Run: headless pygame with SDL's dummy video driver; simulated clock (each Clock.tick advances the game by its frame time, no real sleeping); random seed 0; keys injected as events and as key.get_pressed() state; no mouse input.
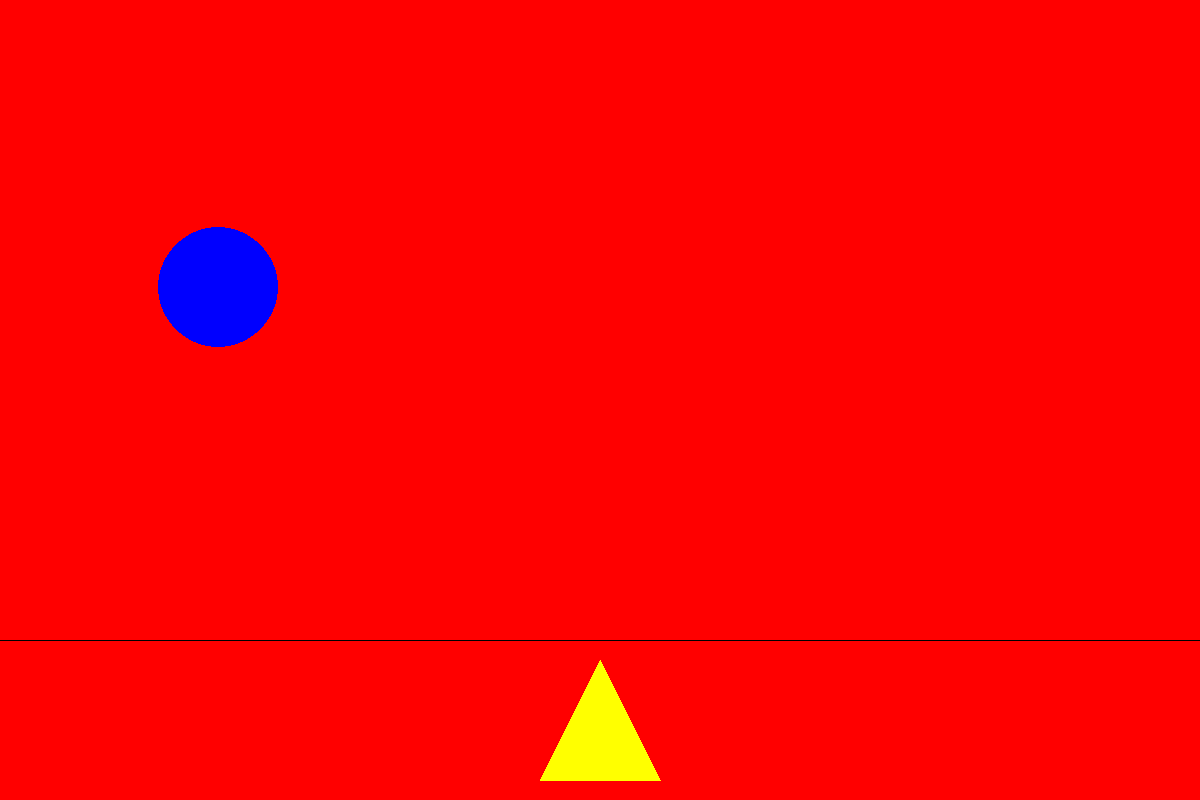
Frame 1 of 4 · flips 1–60 · no input
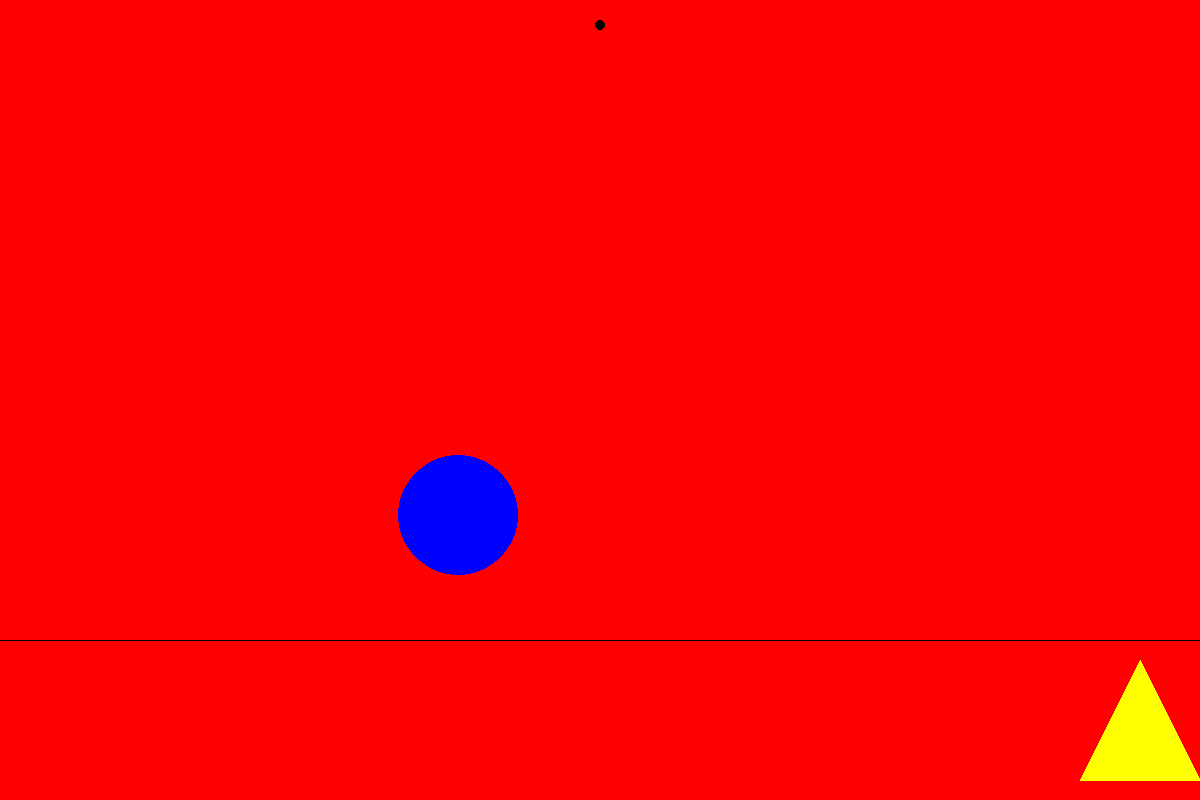
Frame 2 of 4 · flips 61–180 · tapped SPACE, RETURN · held RIGHT (→), D
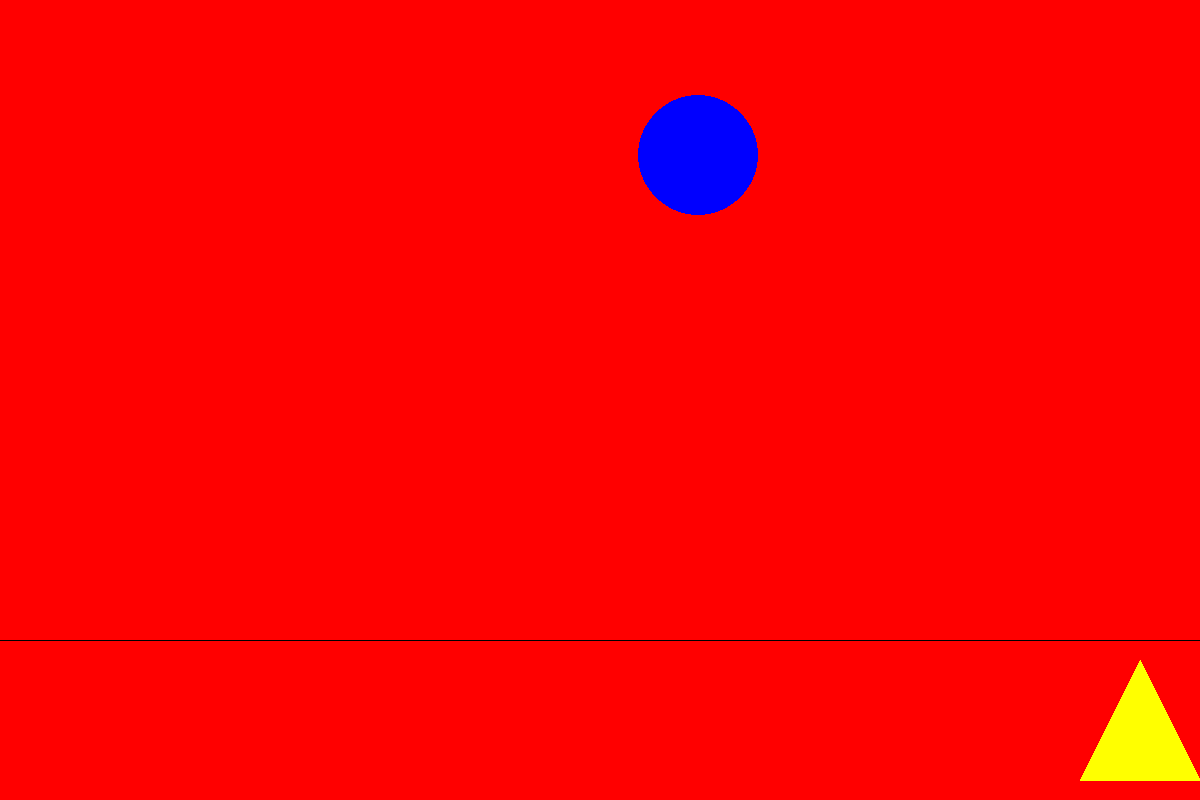
Frame 3 of 4 · flips 181–300 · held DOWN (↓), S
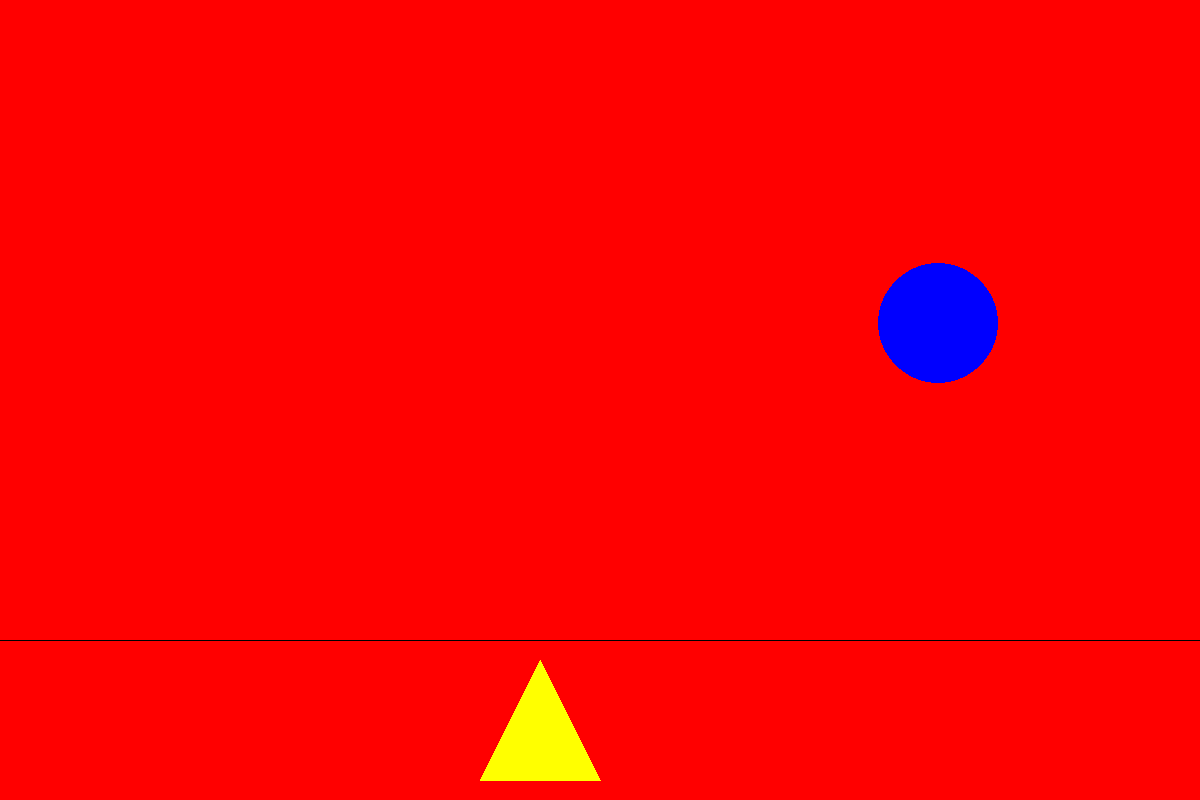
Frame 4 of 4 · flips 301–420 · held LEFT (←), A, UP (↑), W

The pygame program that drew these frames:

import pygame, sys
pygame.init()

X = 1200
Y = 800

RED = (255, 0, 0)
BLUE = (0, 0, 255)
BLACK = (0, 0, 0)
YELLOW = (255, 255, 0)
GREEN = (0, 255, 0)
PURPLE = (255, 0, 255)
CYAN = (0, 255, 255)

allColors = [BLUE, GREEN, PURPLE, CYAN] # list of ball colors
color_index = 0
color = BLUE

screen = pygame.display.set_mode((X, Y))
pygame.display.set_caption("Pygame Presentation by Coding Pirates")
# pygame.key.set_repeat(100, 30)
screen.fill(RED)

clock = pygame.time.Clock()

# ball data
x = 100
y = 110
dx = 2
dy = 3
radius = 60
left = False
right = False

shooter_x = X//2
shoot = False # no shot fired

while True:
    # event handling
    clock.tick(70)
    for event in pygame.event.get():
        if event.type == pygame.QUIT:
            pygame.quit()
            sys.exit()
        elif event.type == pygame.KEYDOWN and event.key == pygame.K_SPACE and shoot == False:
            shoot = True # shot fired and active
            shoot_y = Y - 180
            shoot_x = shooter_x
        elif event.type == pygame.KEYDOWN and event.key == pygame.K_LEFT:
            left = True
        elif event.type == pygame.KEYDOWN and event.key == pygame.K_RIGHT:
            right = True
        elif event.type == pygame.KEYUP and event.key == pygame.K_LEFT:
            left = False
        elif event.type == pygame.KEYUP and event.key == pygame.K_RIGHT:
            right = False

    if left and shooter_x > 60:
        shooter_x -= 5
    elif right and shooter_x < X-60:
        shooter_x += 5         
        
##    keys = pygame.key.get_pressed() # handles keys constantly pressed (left and right arrow)
##    if keys[pygame.K_LEFT] and shooter_x > 30:
##        shooter_x -= 5
##    elif keys[pygame.K_RIGHT] and shooter_x < X-30:
##        shooter_x += 5

    # drawing            
    screen.fill(RED)
    pygame.draw.polygon(screen, YELLOW, ((shooter_x, Y-140), (shooter_x - 60, Y-20), (shooter_x + 60, Y-20)), 0)
    pygame.draw.line(screen, BLACK, (0, Y-160), (X, Y-160), 1)
    pygame.draw.circle(screen, color, [x, y], radius, 0)

    # shot handling
    if shoot:
        pygame.draw.circle(screen, BLACK, [shoot_x, shoot_y], 5, 0)
        shoot_y -= 5                            # move shot up on screen
        dist = (shoot_x - x)**2 + (shoot_y - y)**2
        if dist < (radius + 5)**2:              # check for collision
            shoot_y = -10                       # prepare to kill the shot
            color_index += 1                    # pick next color-index
            if color_index == len(allColors):   # check for last color in list
                color_index = 0
            color = allColors[color_index]      # pick color

        if shoot_y < -5:                        # kill the shot
            shoot = False                       # allow nex shot

    # move ball
    x += dx
    y += dy
    if x > X - radius or x < radius:
        dx = -dx
    if y > Y - 160 - radius or y < radius:
        dy = - dy

    pygame.display.flip()
